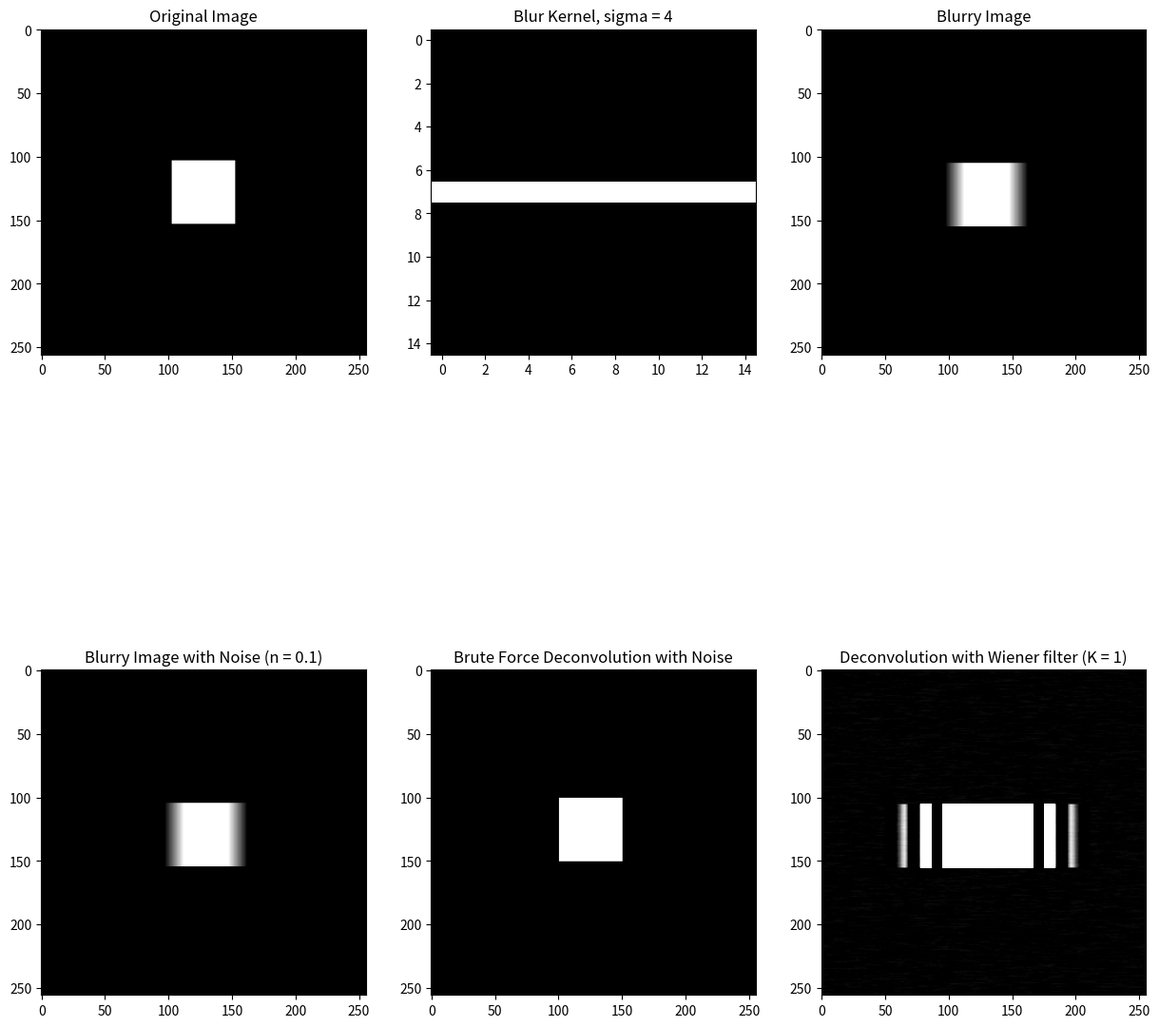

Generate this figure with matplotlib:
import numpy as np
import matplotlib.pyplot as plt


""" blank canvas, 256x256 """
image_size = (256, 256)
original_image = np.zeros(image_size)

square_size = 50

start_index = (image_size[0] - square_size) // 2
end_index = start_index + square_size

""" Drawing The Square """
original_image[start_index:end_index, start_index:end_index] = 1.0


"""
plt.figure()
plt.imshow(original_image, cmap="gray")
plt.title("Original Image")
plt.show()
"""

#Creating the Blur Kernel 

kernel_size = 15

""" Gaussian Blur Kernel """
sigma = 4
#creating the number line for the gaussian kernel
kernel_center = kernel_size // 2
x = np.linspace(-kernel_center, kernel_center, kernel_size)
y = np.linspace(-kernel_center, kernel_center, kernel_size)

xx, yy = np.meshgrid(x, y) #for radially symmetric kernels

##Gaussian Function
gaussian_kernel = np.exp(-(xx**2 + yy**2) / (2 * sigma**2))
gaussian_kernel = gaussian_kernel / np.sum(gaussian_kernel)

""" Creating Motion Blur Kernel """
motion_kernel = np.zeros((kernel_size, kernel_size))
center_row = kernel_size // 2
motion_kernel[center_row, : ] = 1.0
motion_kernel = motion_kernel / np.sum(motion_kernel) #normalization


kernel = motion_kernel #set the kernel

"""
plt.figure()
plt.imshow(kernel, cmap='gray')
plt.title(f"{kernel_size}x{kernel_size} Gaussian Kernel")
plt.show()
"""

#padding 

padded_kernel = np.zeros(image_size) #create a canvas identical to the original image size
start_pad = (image_size[0] - kernel_size) // 2
end_pad = start_pad + kernel_size
padded_kernel[start_pad:end_pad, start_pad:end_pad] = kernel

#rolling the kernel to move the center to (0, 0)
rolled_padded_kernel = np.fft.ifftshift(padded_kernel)

#get H in the freq. domain (fft)
H = np.fft.fft2(rolled_padded_kernel)

#Convolving in Frequency Domain (Multiplication)
F_image = np.fft.fft2(original_image)

F_blur = F_image * H

#invert fft to get the blurry image back
blurry_image = np.real(np.fft.fft2(F_blur))

"""
plt.figure()
plt.imshow(blurry_image, cmap='gray')
plt.title("Blurred Image (Convolution)")
plt.show()
"""


"""     Brute Force Deconvolution (FAIL)      """
#simulate a noise on the images
noise_strength = 0.1
noise = np.random.normal(0, noise_strength, size=image_size)
noisy_blurry_image = blurry_image + noise

"""
#plot the new noisy image
plt.figure()
plt.imshow(noisy_blurry_image, cmap='gray')
plt.title("Noisy Blurry Image")
plt.show()
"""

#Brute Force Deconvolution
F_blur_noisy = np.fft.fft2(noisy_blurry_image)

#divide by H to "deconvolve"
#add a tiny number a to avoid division by zero
a = 1e-9 
F_deconv_brute = F_blur_noisy / (H + a)

#invert the image
deconv_image_brute = np.real(np.fft.fft2(F_deconv_brute))

"""
#BEHOLD THE FAILURE
plt.figure()
plt.imshow(deconv_image_brute, cmap='gray')
plt.title("Brute-Force Deconvolution")
plt.show()
"""



"""     Noise Aware Wiener Filter Demo     """

#calculating wiener filter components H* and |H|**2
H_conj = np.conjugate(H)
H_mag_sq = np.abs(H)**2

#setting the tuning knob K (noise to signal ratio)
#guesstimation

K = 1

#wiener function W
W = H_conj / (H_mag_sq + K)

#applying the wiener filter 
F_deconv_wiener = F_blur_noisy * W

#invert fft to get the image 
deconv_image_wiener = np.real(np.fft.ifft2(F_deconv_wiener))

"""
plt.figure()
plt.imshow(deconv_image_wiener, cmap='gray', vmin=0, vmax=1) # vmin/vmax cleans up display
plt.title(f"Wiener Deconvolution (K={K})")
plt.show()
"""

fig, axes = plt.subplots(2, 3, figsize=(15, 15))

ax = axes[0 ,0]
ax.imshow(original_image, cmap="gray")
ax.set_title("Original Image")

ax = axes[0 ,1]
ax.imshow(kernel, cmap="gray")
ax.set_title(f"Blur Kernel, sigma = {sigma}")

ax = axes[0, 2]
ax.imshow(blurry_image, cmap="gray")
ax.set_title("Blurry Image")

ax = axes[1, 0]
ax.imshow(noisy_blurry_image, cmap="gray")
ax.set_title(f"Blurry Image with Noise (n = {noise_strength})")

ax = axes[1, 1]
ax.imshow(deconv_image_brute, cmap="gray")
ax.set_title("Brute Force Deconvolution with Noise") 

ax = axes[1, 2]
ax.imshow(deconv_image_wiener, cmap="gray", vmin = 0, vmax = 1)
ax.set_title(f"Deconvolution with Wiener filter (K = {K})")

plt.subplots_adjust(hspace=0.4)
plt.show()
